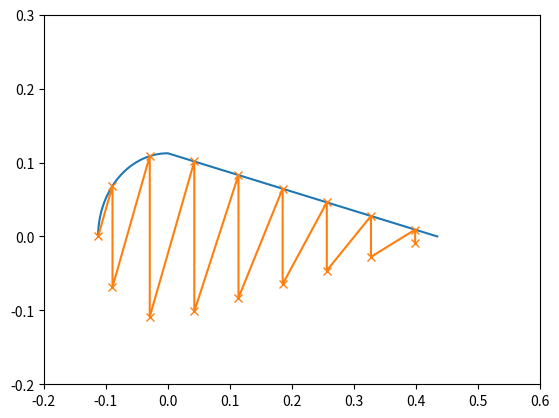

Here is the Python script that generated this plot:
"""
Created on Mon Feb 17 12:32:42 2020
@author: lizzy & richelle
"""
import numpy as np
import math as m
import matplotlib.pyplot as plt

Ca = 0.547  # m
la = 2.771  # m
x1 = 0.153  # m
x2 = 1.281  # m
x3 = 2.681  # m
xa = 0.28   # m
ha = 0.225  # m
tsk = 1.1/1000  # m
tsp = 2.9/1000  # m
tst = 1.2/1000  # m
hst = 15./1000   # m
wst = 20./1000   # m
nst = 17 # -
d1 = 0.01103  # m
d3 = 0.01642  # m
theta = m.radians(26)  # rad
P = 91.7*1000  # N

"airfoil plot"
R=ha/2          #radius 
length=m.pi*R**2

Ab=wst*tst+(hst-tst)*tst #m
l=2*m.sqrt((Ca-R)**2+(R)**2)+m.pi*R
b=l/17
k=b/R #radians
r=10000
z_coordinates=[]
y_coordinates=[]
A_st=(hst-tst)*tst+tst*wst

"Stringer placement"
z_stringer=[] 
y_stringer=[]
stringer_array=[]
for n in range(0,100000):
    z=-R*m.cos(n*b/(R))
    y=R*m.sin(n*b/(R))
    if n>3:
        last_room=0.5*m.pi*R-2*b
        z1=0
        z2=(n-2)*(Ca-R)/100000
        y1=R
        y2=-R/(Ca-R)*z2+R
        l_p=m.sqrt((z1-z2)**2+(y1-y2)**2)
        z=z2
        y=y2
        for i in range (0,10):
            if abs(l_p-(i*b-last_room))<0.000002:
                z_stringer.append(z)
                z_stringer.append(z)
                y_stringer.append(y)
                y_stringer.append(-y)
                stringer_array.append([A_st,z,y])
                stringer_array.append([A_st,z,-y])
            elif z>(Ca-R):
                break
    elif n<3:
        z_stringer.append(z)
        y_stringer.append(y)
        stringer_array.append([A_st,z,y])      
        if n>0:
            z_stringer.append(z)
            y_stringer.append(-y)
            stringer_array.append([A_st,z,-y])
            
"airfoil placement"
for i in range(0,r):
    z=-R+R*i/(r-1)
    y=np.sqrt(R**2-z**2)
    z_coordinates.append(z)
    y_coordinates.append(y)

for i in range(0,101):
    z=i*(Ca-R)/100
    y=-R/(Ca-R)*z+R
    z_coordinates.append(z)
    y_coordinates.append(y)

for i in range(101,0):
    z=i*(Ca-R)/100
    y=-R/(Ca-R)*z+R
    z_coordinates.append(z)
    y_coordinates.append(-y)

#for i in range(0,101):
 #   z=-R+R*i/100
  #  y=np.sqrt(R**2-z**2)
   # z_coordinates.append(z)
    #y_coordinates.append(-y)
"airfoil plot"
plt.plot(z_coordinates,y_coordinates,)
plt.xlim(-0.2,0.6)
plt.ylim(-0.2,0.3)
plt.plot(z_stringer,y_stringer, marker="x")

"Calculation Centroid"
A_sk1=m.pi*R*tsk
A_sk2=m.sqrt((Ca-R)**2+R**2)*tsk
A_sp=ha*tsp

A_tot=A_sk1+2*A_sk2+A_sp+17*A_st
print("Total area:", A_tot, "m^2")

Az_st=A_st*sum(z_stringer)
Az_sk1=A_sk1*2*-R/(m.pi)
Az_sk2=A_sk2*1/2*(Ca-R)
zc=(Az_st+Az_sk1+2*Az_sk2)/A_tot
yc=0                            #due to symmetry
#recalculated again due to big difference with verification model
print(zc)
"Moment of Inertia results"
#Calculate moment of inertia of straght skin parts
angle = m.atan(R/(Ca-R))

length_beam = m.sqrt(R**2+(Ca-R)**2)


Iyy_straight = ((tsk*length_beam**(3)*m.cos(angle)*m.cos(angle))/12+A_sk2*((Ca-R)/2-zc)**2) #2 beams
print("Moment of inertia of straight skin parts Iyy is:", Iyy_straight, "m^4")

Izz_straight = ((tsk*length_beam**(3)*m.sin(angle)*m.sin(angle))/12+A_sk2*(R/2)**2) #2 beams
print("Moment of inertia of straight skin parts Izz is:", Izz_straight, "m^4")

#Calculate moment of inertia of arc skin part
Izz_arc = 1/2*m.pi*tsk*R**3         #
Iyy_arc = 1/2*m.pi*tsk*R**3-4*R**3*tsk/m.pi+A_sk1*(2*R/m.pi+zc)**2
print("Moment of inertia of arc skin part Iyy is:", Iyy_arc, "m^4")
print("Moment of inertia of arc skin part Izz is:", Izz_arc, "m^4")

#Calculate moment of inertia of spar
Izz_spar = (tsp*ha**3)/12
Iyy_spar = A_sp*(zc)**2

print("Moment of inertia of spar Iyy is:", Iyy_spar,"m^4")
print("Moment of inertia of spar Izz is:", Izz_spar, "m^4")

#Calculate moment of inertia of stiffners
values_Ady=[]
for i in y_stringer:
    dy=i**2
    Ady=A_st*dy
    values_Ady.append(Ady)
Izz_st=sum(values_Ady)

values_Adz=[]
for i in z_stringer:
    dz=(i-zc)**2
    Adz=A_st*dz
    values_Adz.append(Adz)
Iyy_st=sum(values_Adz)

print("Moment of inertia of stiffners Izz is:", Izz_st, "m^4") 
print("Moment of inertia of stiffners Iyy is:", Iyy_st, "m^4")
#Calculate total moment of inertia 
Iyy_total = 2*Iyy_straight + Iyy_arc + Iyy_spar + Iyy_st
Izz_total = 2*Izz_straight + Izz_arc + Izz_spar + Izz_st

print("Total moment of inertia Iyy =", Iyy_total, "m^4")
print("Total moment of inertia Izz =", Izz_total, "m^4") 